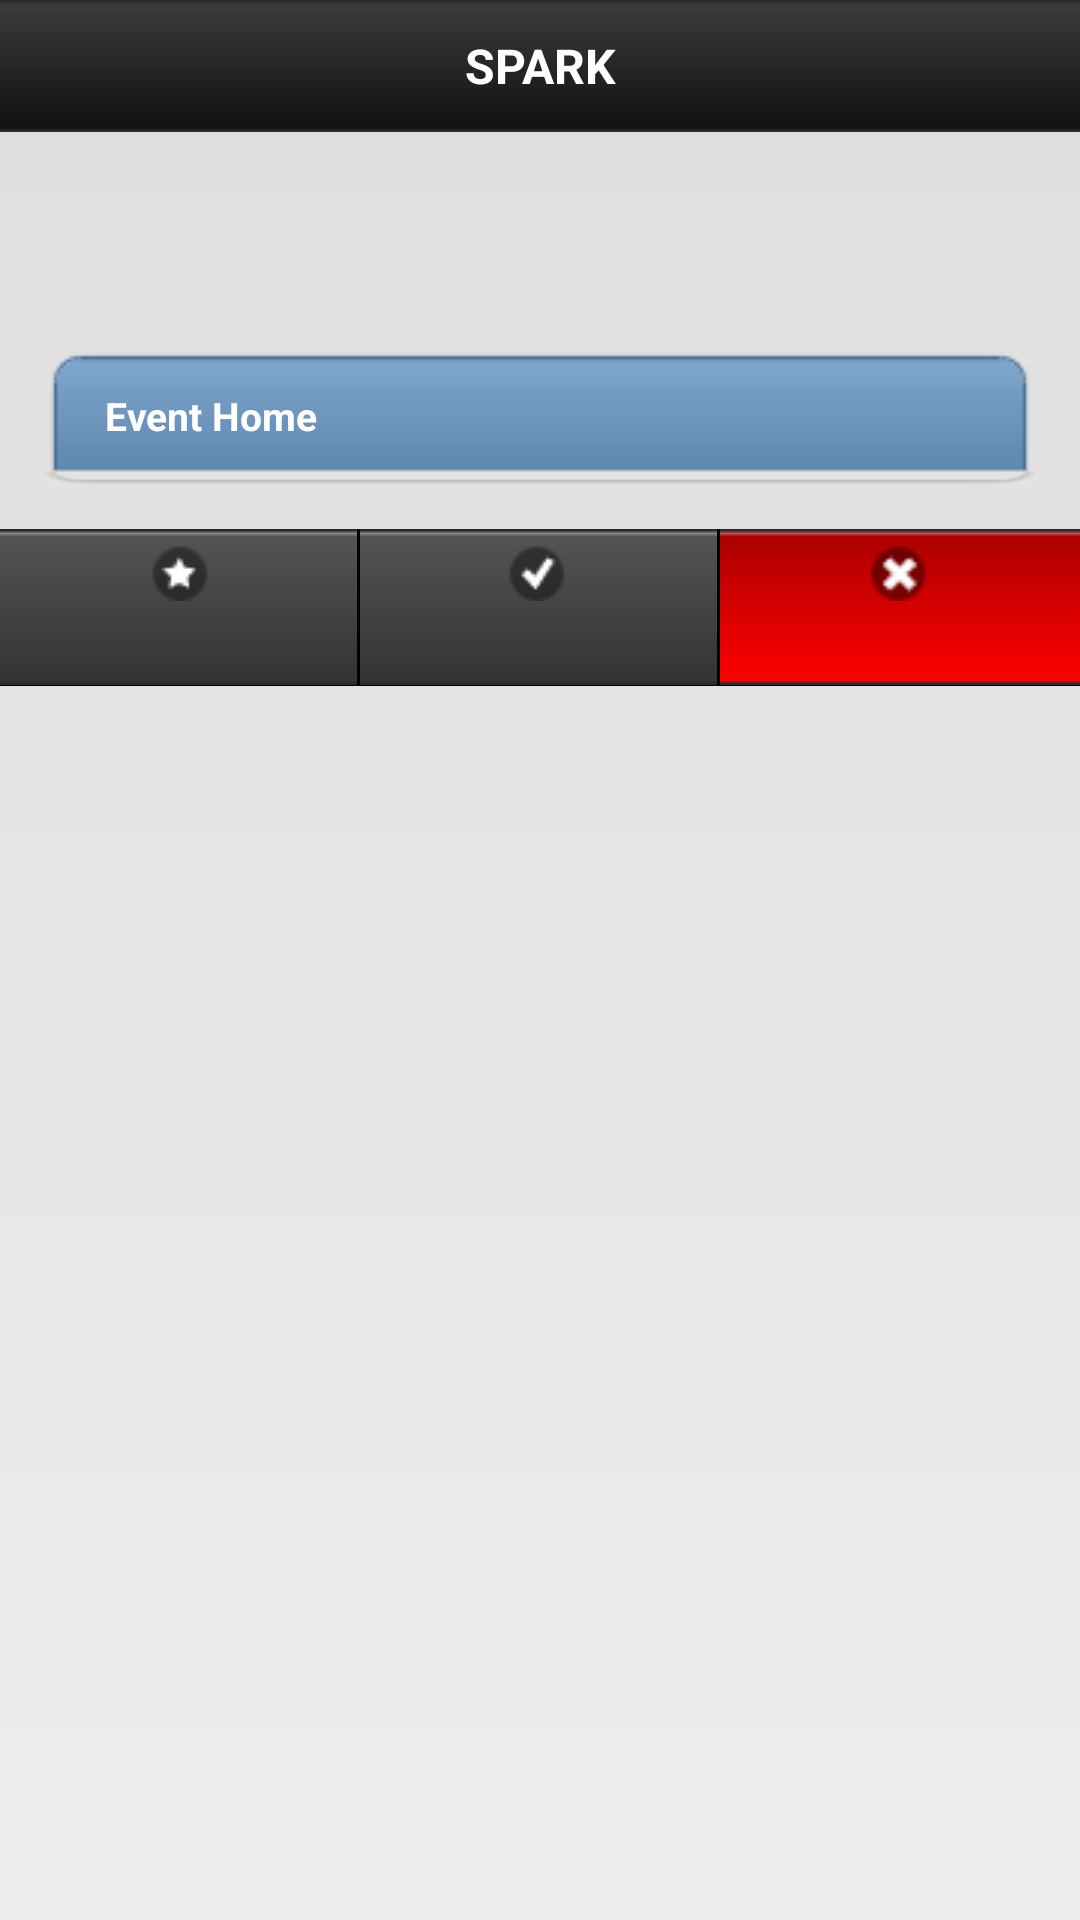

Android layout source for this screen:
<!-- AndroidManifest.xml: application theme AppTheme -->
<!-- res/layout/activity_main.xml -->
<LinearLayout xmlns:android="http://schemas.android.com/apk/res/android"
              android:layout_width="match_parent"
              android:layout_height="match_parent"
              android:background="@drawable/layout_background"
              android:orientation="vertical">

    <include layout="@layout/titlebar" />

    <ScrollView
        android:id="@+id/vscroll_view"
        android:layout_width="match_parent"
        android:layout_height="wrap_content" >

        <LinearLayout
            android:layout_width="match_parent"
            android:layout_height="wrap_content"
            android:orientation="vertical" >

            <LinearLayout
                android:id="@+id/engage_home"
                android:layout_width="match_parent"
                android:layout_height="wrap_content"
                android:layout_gravity="center"
                android:orientation="vertical"
                android:padding="@dimen/layout_container_margin" >

                

                <TextView
                    android:id="@+id/text_username"
                    style="@style/TextViewStyle.Bold.Black"
                    android:layout_width="wrap_content"
                    android:layout_height="wrap_content"
                    android:layout_marginBottom="@dimen/view_gap_size" />

                

                <TextView
                    android:id="@+id/text_welcome"
                    android:layout_width="wrap_content"
                    android:layout_height="wrap_content"
                    android:layout_marginBottom="@dimen/view_gap_size"
                    android:textSize="@dimen/text_font_size" />

                

                <LinearLayout
                    android:layout_width="match_parent"
                    android:layout_height="wrap_content"
                    android:layout_gravity="center"
                    android:orientation="vertical" >

                    

                    <TextView
                        android:id="@+id/text_list_header"
                        style="@style/ListViewHeaderStyle"
                        android:layout_width="match_parent"
                        android:layout_height="wrap_content"
                        android:background="@drawable/list_round_header"
                        android:text="@string/eventhome_tag" />

                    

                    <RelativeLayout
                        android:layout_width="match_parent"
                        android:layout_height="wrap_content" >

                        

                        <LinearLayout
                            android:id="@+id/list_view"
                            android:layout_width="match_parent"
                            android:layout_height="wrap_content"
                            android:orientation="vertical"
                            android:paddingBottom="4dp" />

                        

                        <View
                            android:layout_width="match_parent"
                            android:layout_height="match_parent"
                            android:layout_alignBottom="@+id/list_view"
                            android:layout_alignTop="@+id/list_view"
                            android:background="@drawable/list_boader" />
                    </RelativeLayout>
                </LinearLayout>

                

                <TextView
                    android:id="@+id/text_sponsered_by"
                    android:layout_width="match_parent"
                    android:layout_height="wrap_content"
                    android:layout_marginTop="@dimen/view_gap_size"
                    android:gravity="center"
                    android:text="@string/sponsored_by"
                    android:visibility="gone" />

                

                <LinearLayout
                    android:id="@+id/sponsor_view"
                    android:layout_width="wrap_content"
                    android:layout_height="wrap_content"
                    android:layout_gravity="center"
                    android:orientation="vertical" >
                </LinearLayout>
            </LinearLayout>

            <include layout="@layout/three_buttons_bar" />
        </LinearLayout>
    </ScrollView>

</LinearLayout>
<!-- res/layout/titlebar.xml (included above) -->
<?xml version="1.0" encoding="utf-8"?>

<LinearLayout xmlns:android="http://schemas.android.com/apk/res/android"
    android:layout_width="match_parent"
    android:layout_height="wrap_content"
    android:orientation="vertical" >

    

    <LinearLayout
        android:id="@+id/empty_view"
        android:layout_width="0dp"
        android:layout_height="0dp"
        android:focusable="true"
        android:focusableInTouchMode="true" />

    

    <RelativeLayout
        android:layout_width="match_parent"
        android:layout_height="wrap_content"
        android:background="@drawable/titlebar_back" >

        

        <ImageView
            android:id="@+id/img_title_back"
            android:layout_width="wrap_content"
            android:layout_height="wrap_content"
            android:layout_centerVertical="true"
            android:layout_marginLeft="@dimen/view_gap_size"
            android:background="@drawable/title_back"
            android:clickable="true"
            android:contentDescription="@string/back"
            android:visibility="gone" />

        

        <TextView
            android:id="@+id/text_title"
            android:layout_width="match_parent"
            android:layout_height="wrap_content"
            android:layout_toRightOf="@id/img_title_back"
            android:layout_toLeftOf="@+id/img_title_home"
            android:layout_centerInParent="true"
            android:gravity="center"
            android:maxLines="1"
            android:text="@string/spark"
            android:textColor="@android:color/white"
            android:textSize="@dimen/titlebar_font_size"
            android:textStyle="bold" />

        

        <ImageView
            android:id="@+id/img_title_home"
            android:layout_width="wrap_content"
            android:layout_height="wrap_content"
            android:layout_alignParentRight="true"
            android:layout_centerVertical="true"
            android:layout_marginRight="@dimen/view_gap_size"
            android:background="@drawable/title_home"
            android:clickable="true"
            android:contentDescription="@string/home"
            android:visibility="gone" />
    </RelativeLayout>

</LinearLayout>
<!-- res/layout/three_buttons_bar.xml (included above) -->
<?xml version="1.0" encoding="utf-8"?>

<LinearLayout xmlns:android="http://schemas.android.com/apk/res/android"
    android:id="@+id/three_button_bars"
    android:layout_width="match_parent"
    android:layout_height="wrap_content"
    android:background="@android:color/black" >

    <Button
        android:id="@+id/btn_myevent"
        style="@style/myThreeButtonStyle"
        android:layout_width="match_parent"
        android:layout_height="wrap_content"
        android:layout_marginRight="1dp"
        android:layout_weight="1.0"
        android:background="@drawable/my_event_back" />

    <Button
        android:id="@+id/btn_mysubject"
        style="@style/myThreeButtonStyle"
        android:layout_width="match_parent"
        android:layout_height="wrap_content"
        android:layout_marginRight="1dp"
        android:layout_weight="1.0"
        android:background="@drawable/my_subject_back" />

    <Button
        android:id="@+id/btn_logout"
        style="@style/myThreeButtonStyle"
        android:layout_width="match_parent"
        android:layout_height="wrap_content"
        android:layout_weight="1.0"
        android:background="@drawable/logout_back" />

</LinearLayout>
<!-- resources referenced by this layout -->
<resources>
  <dimen name="layout_container_margin">15dp</dimen>
  <dimen name="text_font_size">15sp</dimen>
  <dimen name="titlebar_font_size">16sp</dimen>
  <dimen name="view_gap_size">8dp</dimen>
  <!-- drawable layout_background (drawable) -->
  <?xml version="1.0" encoding="utf-8"?>
  
  <shape android:shape="rectangle" xmlns:android="http://schemas.android.com/apk/res/android" >
      <gradient android:startColor="#FFDEDEDE" android:endColor="#FFEDEDED" android:angle="270" />
  </shape>
  <!-- drawable logout_back (drawable) -->
  <?xml version="1.0" encoding="utf-8"?>
  
  <selector xmlns:android="http://schemas.android.com/apk/res/android" >
      
      <item android:drawable="@drawable/logout_pressed" android:state_pressed="true" />
      <item android:drawable="@drawable/logout_normal" android:state_pressed="false"/>
  
  </selector>
  <!-- drawable my_event_back (drawable) -->
  <?xml version="1.0" encoding="utf-8"?>
  
  <selector xmlns:android="http://schemas.android.com/apk/res/android" >
      
      <item android:drawable="@drawable/my_event_pressed" android:state_pressed="true" />
      <item android:drawable="@drawable/my_event_normal" android:state_pressed="false"/>
  
  </selector>
  <!-- drawable my_subject_back (drawable) -->
  <?xml version="1.0" encoding="utf-8"?>
  
  <selector xmlns:android="http://schemas.android.com/apk/res/android" >
      
      <item android:drawable="@drawable/my_subject_pressed" android:state_pressed="true" />
      <item android:drawable="@drawable/my_subject_normal" android:state_pressed="false"/>
  
  </selector>
  <!-- drawable title_back (drawable) -->
  <?xml version="1.0" encoding="utf-8"?>
  
  <selector xmlns:android="http://schemas.android.com/apk/res/android" >
      
      <item android:drawable="@drawable/back_pressed" android:state_pressed="true" />
      <item android:drawable="@drawable/back_normal" android:state_pressed="false"/>
  
  </selector>
  <!-- drawable title_home (drawable) -->
  <?xml version="1.0" encoding="utf-8"?>
  
  <selector xmlns:android="http://schemas.android.com/apk/res/android" >
      
      <item android:drawable="@drawable/home_pressed" android:state_pressed="true" />
      <item android:drawable="@drawable/home_normal" android:state_pressed="false"/>
  
  </selector>
  <string name="back">Back</string>
  <string name="eventhome_tag">Event Home</string>
  <string name="home">Home</string>
  <string name="spark">SPARK</string>
  <string name="sponsored_by">Sponsored by</string>
  <style name="ListViewHeaderStyle" parent="@android:style/Widget.TextView">
          <item name="android:textSize">@dimen/list_header_font_size</item>
          <item name="android:textColor">@android:color/white</item>
          <item name="android:textStyle">bold</item>
      </style>
  <style name="TextViewStyle.Bold.Black" parent="@android:style/Widget.TextView">
          <item name="android:textColor">@android:color/black</item>
          <item name="android:textSize">@dimen/text_font_size</item>
  		<item name="android:textStyle">bold</item>   
      </style>
  <style name="myThreeButtonStyle" parent="@android:style/Widget.Button">
          <item name="android:textSize">@dimen/button_small_font_size</item>
          <item name="android:textColor">@android:color/white</item>
          <item name="android:textStyle">bold</item>
      </style>
  <style name="AppTheme" parent="android:style/Theme.Light.NoTitleBar.Fullscreen" />
  <!-- drawable back_pressed: png bitmap (drawable, 5458 bytes) -->
  <!-- drawable back_normal: png bitmap (drawable, 5322 bytes) -->
  <!-- drawable home_pressed: png bitmap (drawable, 4266 bytes) -->
  <!-- drawable home_normal: png bitmap (drawable, 4283 bytes) -->
  <dimen name="list_header_font_size">13sp</dimen>
  <dimen name="button_small_font_size">12sp</dimen>
</resources>
